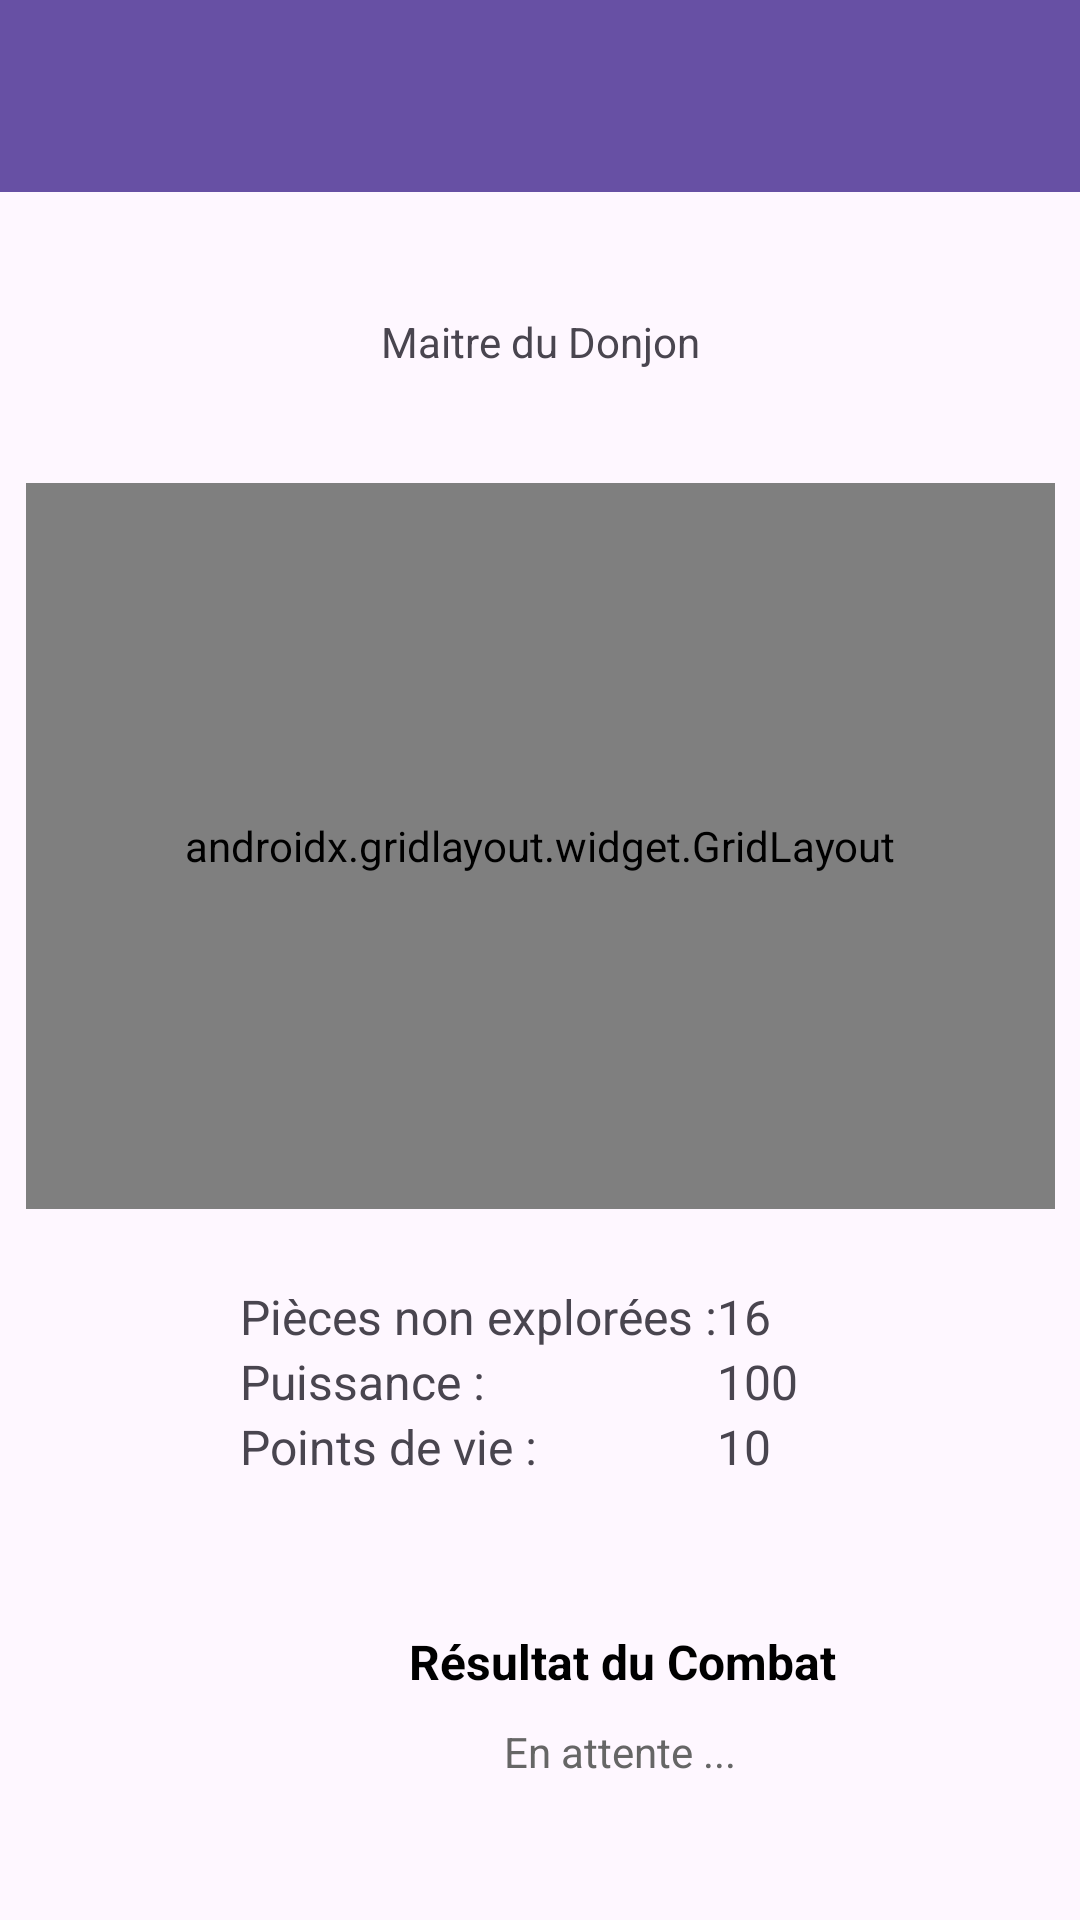

Reconstruct the res/layout file that produces this screen, plus the resources it refers to.
<!-- AndroidManifest.xml: application theme Theme.Dungeon -->
<!-- res/layout/activity_main.xml -->
<?xml version="1.0" encoding="utf-8"?>
<androidx.constraintlayout.widget.ConstraintLayout xmlns:android="http://schemas.android.com/apk/res/android"
    xmlns:app="http://schemas.android.com/apk/res-auto"
    xmlns:tools="http://schemas.android.com/tools"
    android:id="@+id/main"
    android:layout_width="match_parent"
    android:layout_height="match_parent"
    tools:context=".ui.MainActivity">

    <androidx.appcompat.widget.Toolbar
        android:id="@+id/toolbar"
        android:layout_width="409dp"
        android:layout_height="wrap_content"
        android:background="?attr/colorPrimary"
        android:minHeight="?attr/actionBarSize"
        android:theme="?attr/actionBarTheme"
        app:layout_constraintLeft_toLeftOf="parent"
        app:layout_constraintRight_toRightOf="parent"
        app:layout_constraintTop_toTopOf="parent" />

    <TextView
        android:id="@+id/textView2"
        android:layout_width="0dp"
        android:layout_height="100dp"
        android:height="100dp"
        android:gravity="center|center_vertical"
        android:text="Maitre du Donjon"
        app:layout_constraintLeft_toLeftOf="parent"
        app:layout_constraintRight_toRightOf="parent"
        app:layout_constraintTop_toBottomOf="@id/toolbar" />

    <androidx.gridlayout.widget.GridLayout
        android:id="@+id/grid"
        android:layout_width="343dp"
        android:layout_height="242dp"
        android:layout_marginLeft="25dp"
        android:layout_marginTop="25dp"
        android:layout_marginRight="25dp"
        android:layout_marginBottom="25dp"
        app:columnCount="4"
        app:layout_constraintBottom_toTopOf="@id/tablelayout"
        app:layout_constraintLeft_toLeftOf="parent"
        app:layout_constraintRight_toRightOf="parent"
        app:layout_constraintTop_toBottomOf="@id/textView2"
        app:rowCount="4">

    </androidx.gridlayout.widget.GridLayout>

    <TableLayout
        android:id="@+id/tablelayout"
        android:layout_width="0dp"
        android:layout_height="wrap_content"
        android:layout_marginStart="80dp"
        android:layout_marginEnd="80dp"
        app:layout_constraintBottom_toTopOf="@id/linear_layout_infos"
        app:layout_constraintEnd_toEndOf="parent"
        app:layout_constraintStart_toStartOf="parent"
        app:layout_constraintTop_toBottomOf="@id/grid">

        
        <TableRow>

            <TextView
                android:id="@+id/tv_pieces_non_explorees_label"
                android:layout_width="wrap_content"
                android:layout_height="wrap_content"
                android:text="Pièces non explorées :"
                android:textSize="16sp" />

            <TextView
                android:id="@+id/tv_pieces_non_explorees_value"
                android:layout_width="wrap_content"
                android:layout_height="wrap_content"
                android:text="16"
                android:textSize="16sp" />
        </TableRow>

        
        <TableRow>

            <TextView
                android:layout_width="wrap_content"
                android:layout_height="wrap_content"
                android:text="Puissance :"
                android:textSize="16sp" />

            <TextView
                android:id="@+id/tv_puissance_value"
                android:layout_width="wrap_content"
                android:layout_height="wrap_content"
                android:text="100"
                android:textSize="16sp" />
        </TableRow>

        
        <TableRow>

            <TextView
                android:layout_width="wrap_content"
                android:layout_height="wrap_content"
                android:text="Points de vie :"
                android:textSize="16sp" />

            <TextView
                android:id="@+id/tv_points_de_vie_value"
                android:layout_width="wrap_content"
                android:layout_height="wrap_content"
                android:text="10"
                android:textSize="16sp" />
        </TableRow>
    </TableLayout>


    <androidx.constraintlayout.widget.ConstraintLayout
        android:id="@+id/linear_layout_infos"
        android:layout_width="415dp"
        android:layout_height="60dp"
        android:layout_marginTop="50dp"
        android:layout_marginBottom="65dp"
        app:layout_constraintBottom_toBottomOf="parent"
        app:layout_constraintHorizontal_bias="0.0"
        app:layout_constraintLeft_toLeftOf="parent"
        app:layout_constraintRight_toRightOf="parent"
        app:layout_constraintTop_toBottomOf="@id/tablelayout">

        <TextView
            android:id="@+id/tv_resultat_combat"
            android:layout_width="wrap_content"
            android:layout_height="wrap_content"
            android:text="Résultat du Combat"
            android:textColor="#000000"
            android:textSize="16sp"
            android:textStyle="bold"
            app:layout_constraintEnd_toEndOf="parent"
            app:layout_constraintStart_toStartOf="parent"
            app:layout_constraintTop_toTopOf="parent" />

        
        <TextView
            android:id="@+id/tv_resultat_message"
            android:layout_width="wrap_content"
            android:layout_height="wrap_content"
            android:text="En attente ..."
            android:textColor="#666666"
            android:textSize="14sp"
            app:layout_constraintBottom_toBottomOf="parent"
            app:layout_constraintEnd_toEndOf="parent"
            app:layout_constraintHorizontal_bias="0.498"
            app:layout_constraintStart_toStartOf="parent"
            app:layout_constraintTop_toBottomOf="@id/tv_resultat_combat" />

    </androidx.constraintlayout.widget.ConstraintLayout>

</androidx.constraintlayout.widget.ConstraintLayout>
<!-- resources referenced by this layout -->
<resources>
  <style name="Theme.Dungeon" parent="Base.Theme.Dungeon" />
  <style name="Base.Theme.Dungeon" parent="Theme.Material3.DayNight.NoActionBar">
          
          
      </style>
</resources>
